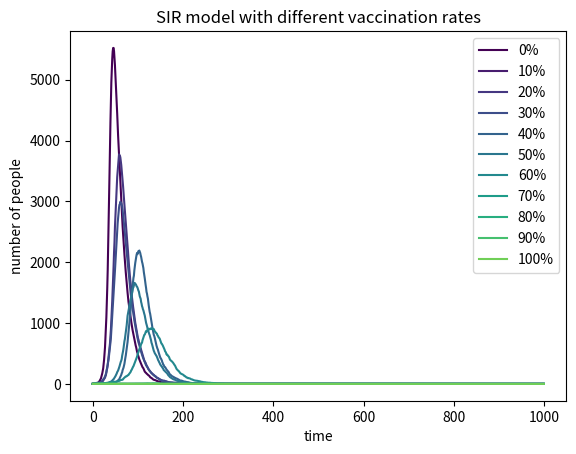

Here is the Python script that generated this plot: (Note: this script raises an exception after producing the figure.)
# -*- coding: utf-8 -*-
"""
Created on Tue May 12 21:46:05 2020

[redacted]
"""

# import necessary libraries
import numpy as np
import matplotlib.pyplot as plt
from matplotlib import cm

# define the basic variable
N=10000
rec=[0]
beta=0.3
gamma=0.05
#store the time for x 


for p in range (0,11):
 num_sus=int(N*(10-p)/10)
 sus=[num_sus]
 T=[0]
 t=0
 inf=[1]
#random.choice function
#run the model for 1000 times
 for t in range (0,1000):
    a=np.random.choice(range(2),sus[t],p=[1-beta*(inf[t]/N), beta*(inf[t]/N)])
    #count the number of people infected
    num_inf= np.sum(a == 1)
    b=np.random.choice(range(2),inf[t],p=[1-gamma,gamma])    
    #Count the number of people recovered
    num_rec= np.sum(b == 1)
    #record the output of each time step
    sus.append(sus[t]-num_inf)
    inf.append(inf[t]+num_inf-num_rec)
    rec.append(rec[t]+num_rec) 
    T.append(t) 
 plt.plot(T,inf,label=str(p*10)+'%',color=cm.viridis(p*20))
 #show the legend
 plt.legend(loc='upper right')

#plot the picture
plt.xlabel('time')
plt.ylabel('number of people')
plt.title('SIR model with different vaccination rates')
plt.show()

#save the plot as image
plt.figure(figsize=(6,4),dpi =150)
plt.savefig('the SRI model', type='png')